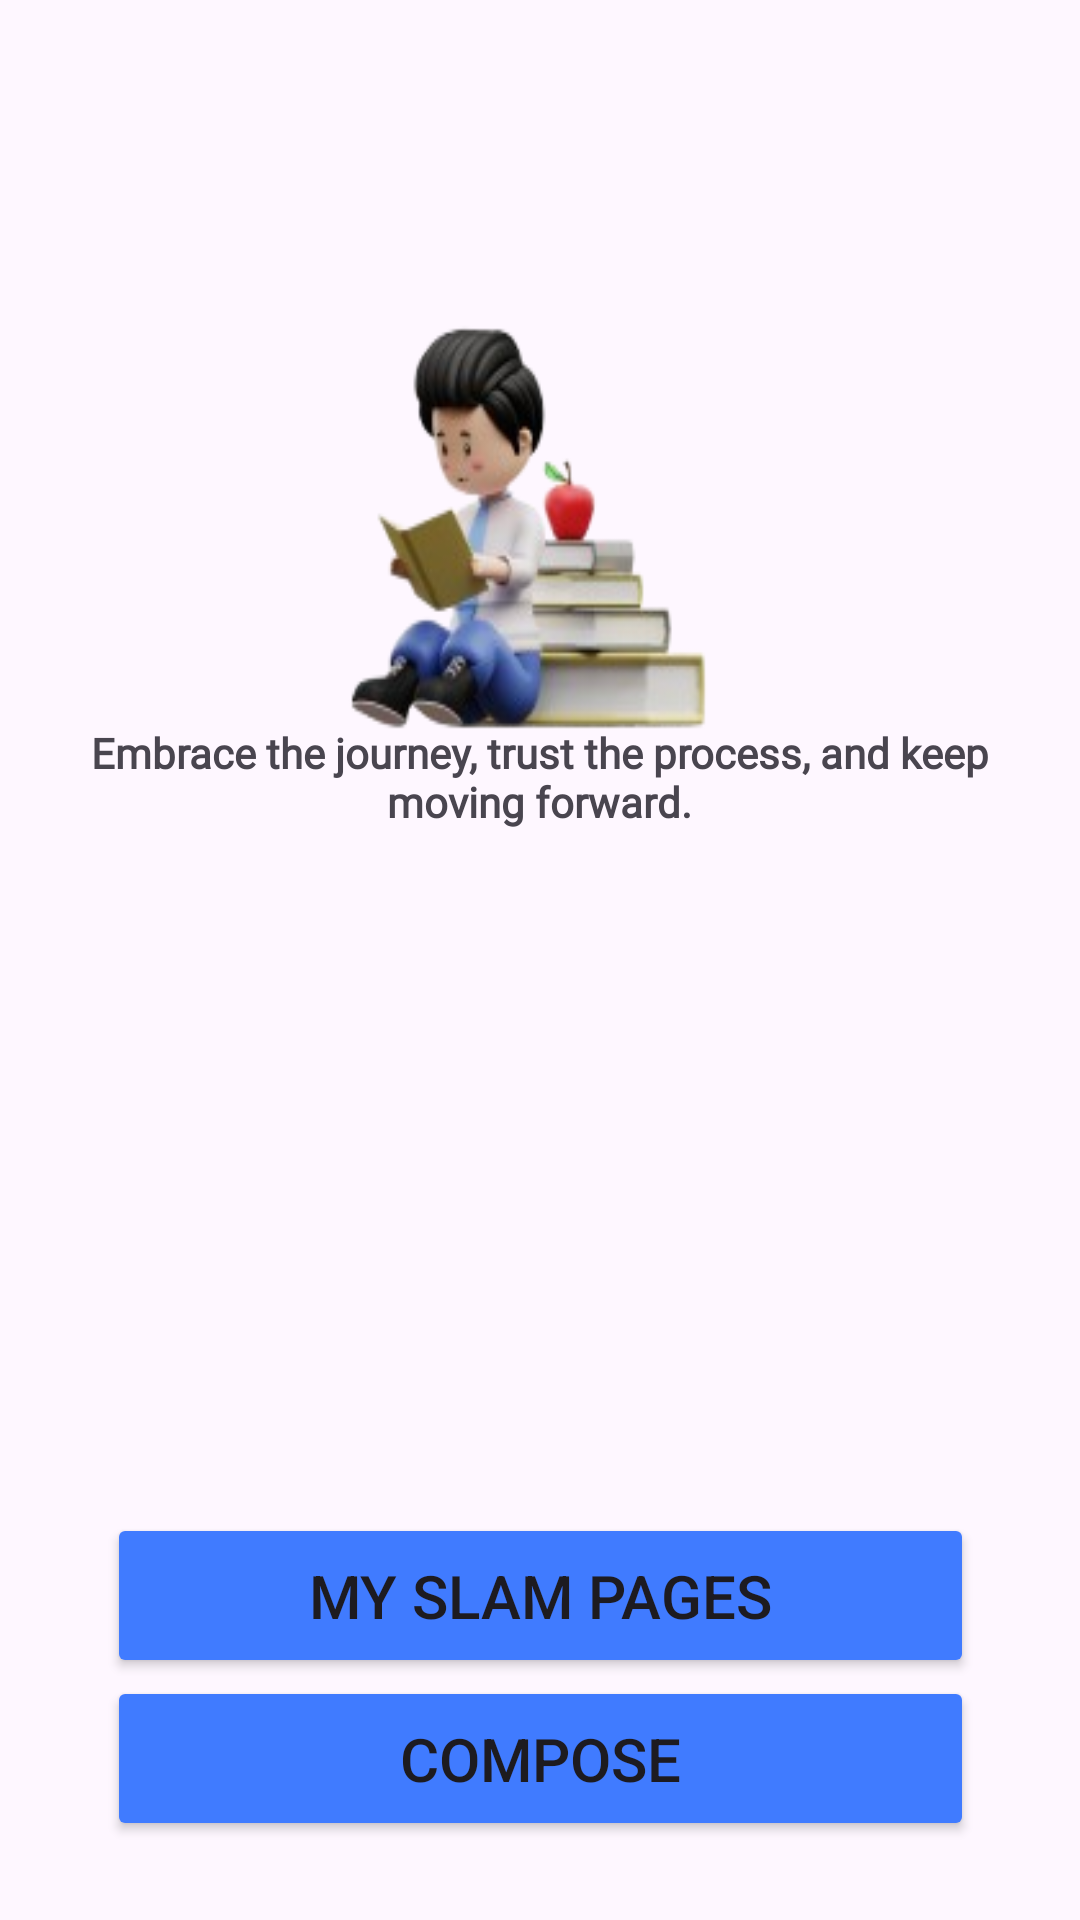

This screen was rendered from an Android layout file. Write that file and the resources it references.
<!-- AndroidManifest.xml: application theme Theme.Sullan_Slambook -->
<!-- res/layout/activity_getforward.xml -->
<?xml version="1.0" encoding="utf-8"?>
<androidx.constraintlayout.widget.ConstraintLayout xmlns:android="http://schemas.android.com/apk/res/android"
    xmlns:app="http://schemas.android.com/apk/res-auto"
    xmlns:tools="http://schemas.android.com/tools"
    android:id="@+id/main"
    android:layout_width="match_parent"
    android:layout_height="match_parent"
    android:background="@drawable/bacg"
    tools:context=".getforward_activity">



    <TextView
        android:id="@+id/textView"
        android:layout_width="334dp"
        android:layout_height="51dp"
        android:fontFamily="@font/noto_rashi_hebrew_semibold"
        android:text="Embrace the journey, trust the process, and keep moving forward."
        android:textAlignment="center"
        android:textStyle="bold"
        app:layout_constraintBottom_toBottomOf="parent"
        app:layout_constraintEnd_toEndOf="parent"
        app:layout_constraintHorizontal_bias="0.493"
        app:layout_constraintStart_toStartOf="parent"
        app:layout_constraintTop_toTopOf="parent"
        app:layout_constraintVertical_bias="0.41" />


    <Button
        android:id="@+id/myslampages"
        android:layout_width="289dp"
        android:layout_height="55dp"
        android:text="My Slam Pages"
        android:textSize="20sp"
        android:backgroundTint="@color/blue2"
        app:layout_constraintBottom_toBottomOf="parent"
        app:layout_constraintEnd_toEndOf="parent"
        app:layout_constraintStart_toStartOf="parent"
        app:layout_constraintTop_toTopOf="parent"
        app:layout_constraintVertical_bias="0.862" />

    <Button
        android:id="@+id/compose"
        android:layout_width="289dp"
        android:layout_height="55dp"
        android:text="Compose"
        android:backgroundTint="@color/blue2"
        android:textSize="20sp"
        app:layout_constraintBottom_toBottomOf="parent"
        app:layout_constraintEnd_toEndOf="parent"
        app:layout_constraintStart_toStartOf="parent"
        app:layout_constraintTop_toTopOf="parent"
        app:layout_constraintVertical_bias="0.955" />






</androidx.constraintlayout.widget.ConstraintLayout>
<!-- resources referenced by this layout -->
<resources>
  <color name="blue2"> #407BFF</color>
  <!-- drawable bacg: png bitmap (drawable, 36313 bytes) -->
  <style name="Theme.Sullan_Slambook" parent="Base.Theme.Sullan_Slambook" />
  <style name="Base.Theme.Sullan_Slambook" parent="Theme.Material3.DayNight.NoActionBar">
          
          
      </style>
</resources>
